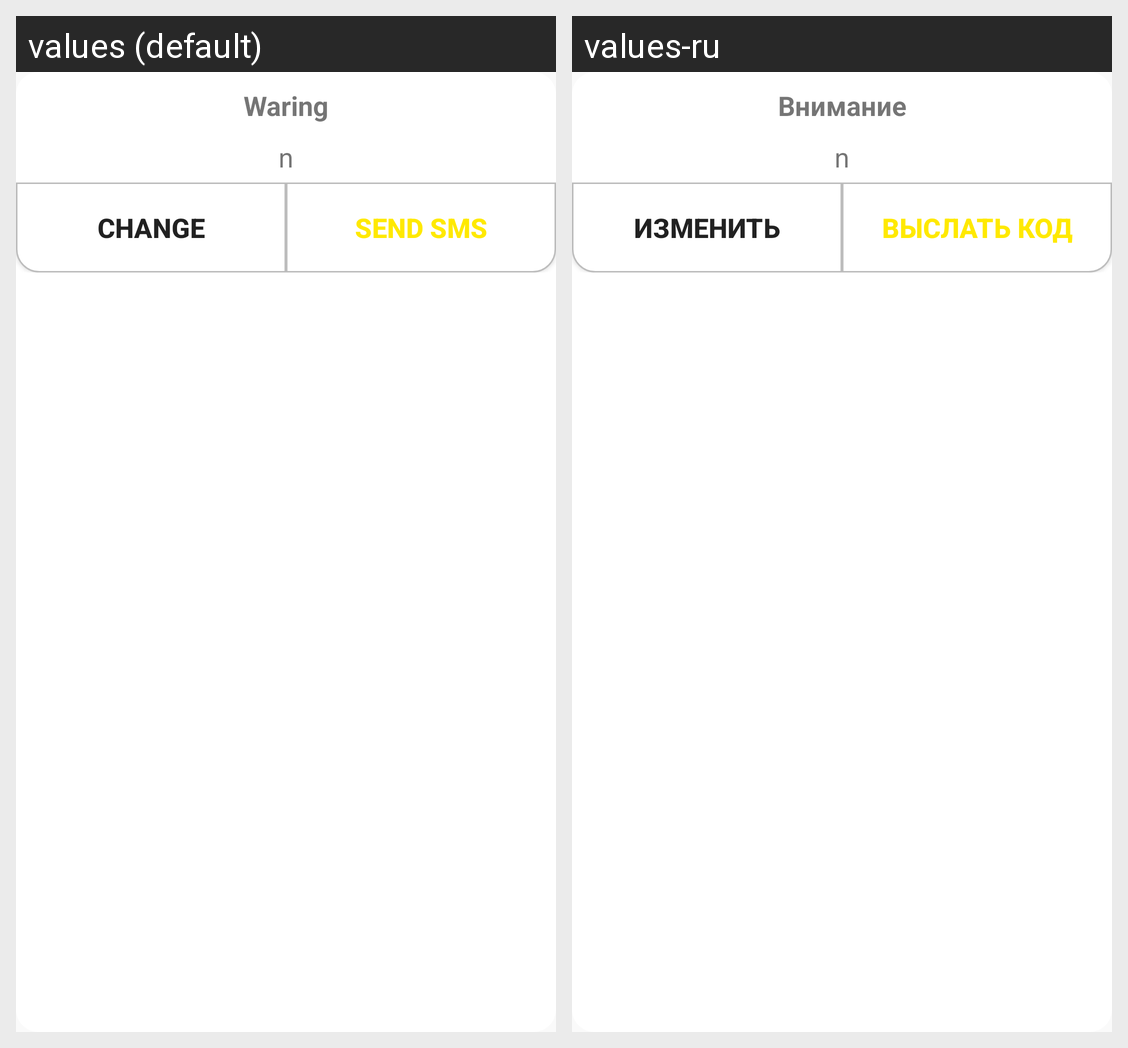

Translations of the strings shown on this Android screen, per locale in the grid:
Android screen res/layout/dlg.xml rendered under 2 locales, left to right: values (default), values-ru. Device: Nexus 5 (rendered at 1080×1920; each locale shown at half size, 540×960, under a caption strip naming it); theme AppTheme.
Strings drawn on this screen, with the default value and each locale's value (text and hints the layout hard-codes, and strings that could not be matched under every locale, appear in the picture but are not listed):

woring
  values: Waring
  values-ru: Внимание

change
  values: Change
  values-ru: Изменить

confirm
  values: Send SMS
  values-ru: Выслать код
